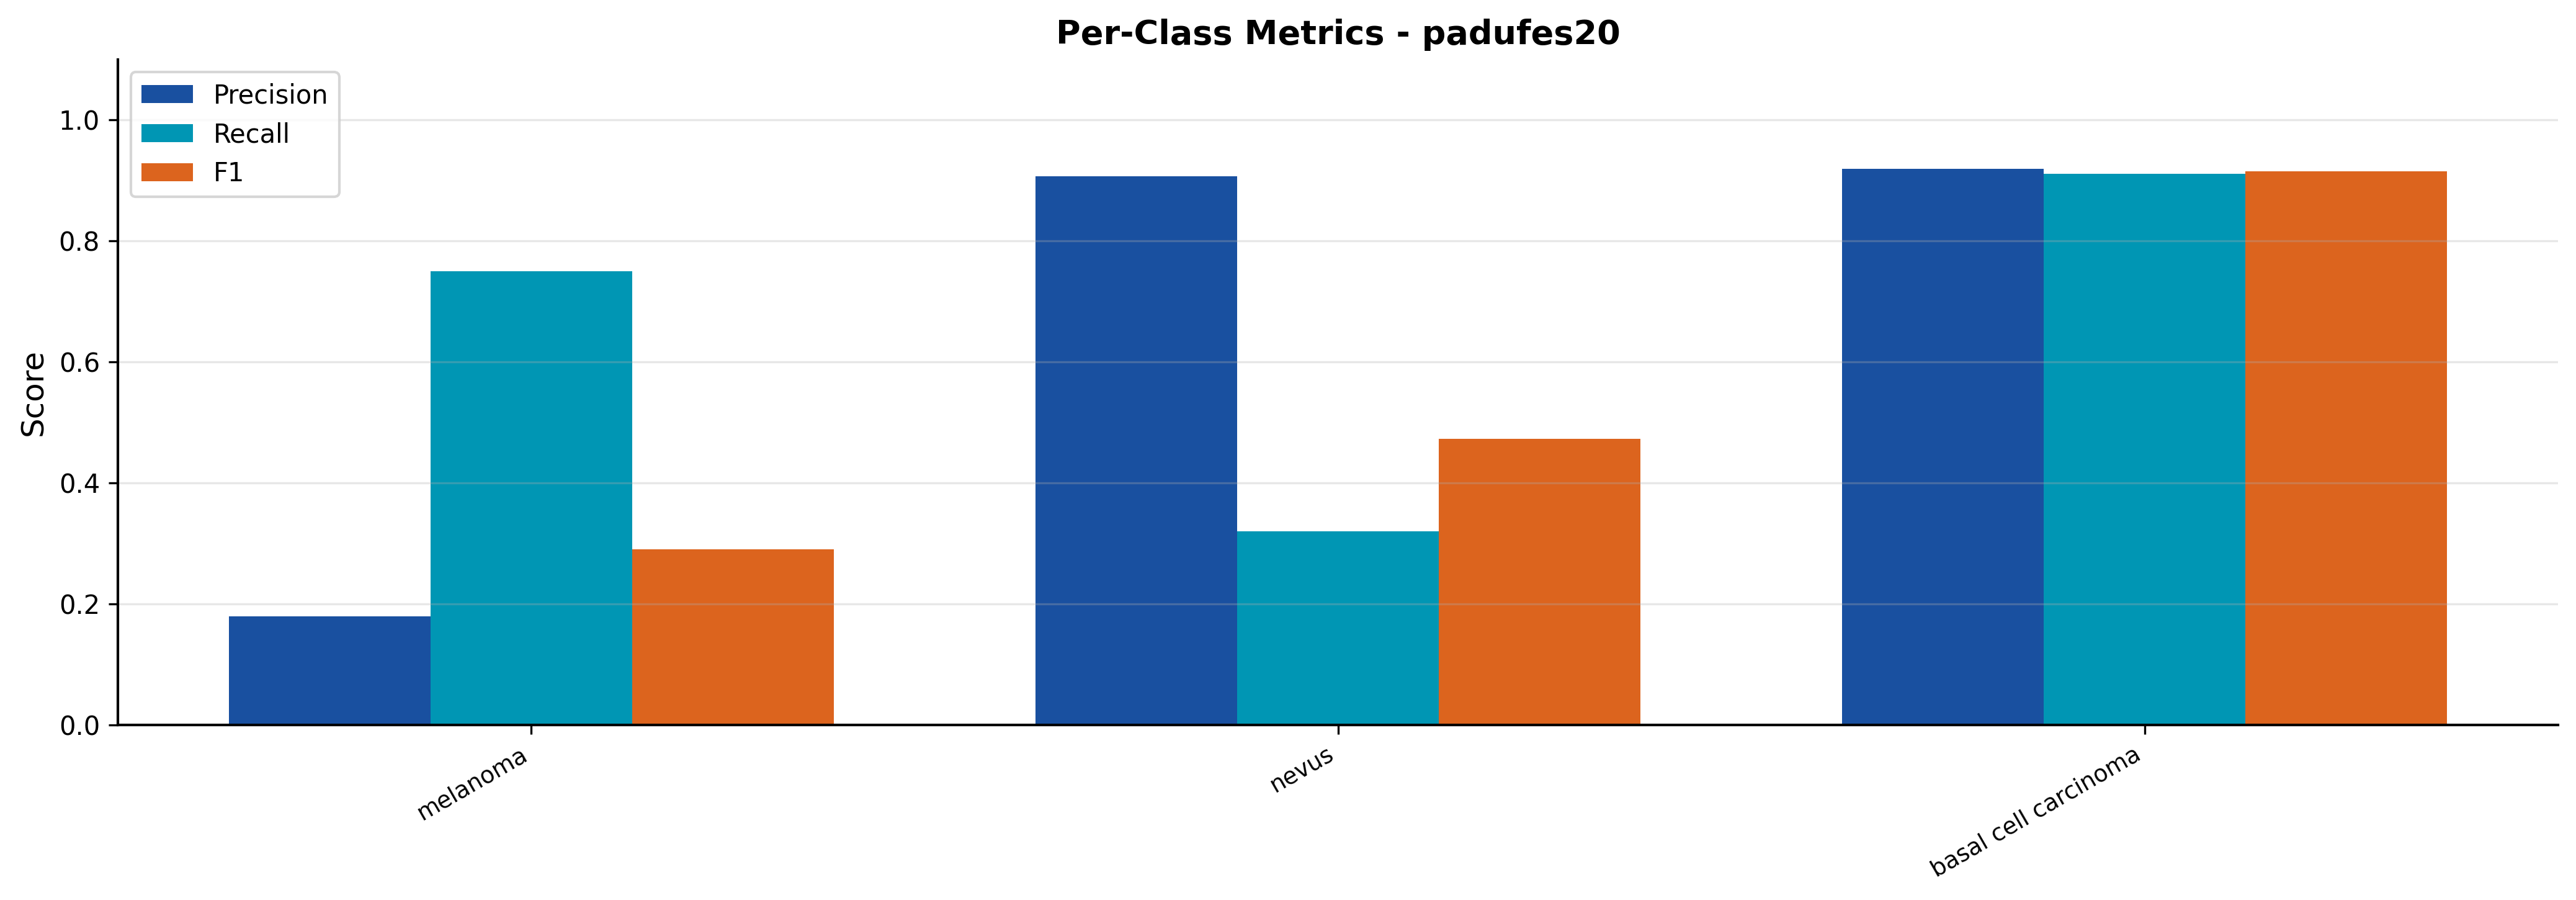

The table this chart was drawn from, first rows:
split, class, precision, recall, f1
cross_padufes20, melanoma, 0.1797, 0.75, 0.29
cross_padufes20, nevus, 0.907, 0.3197, 0.4727
cross_padufes20, basal cell carcinoma, 0.9189, 0.9112, 0.915
